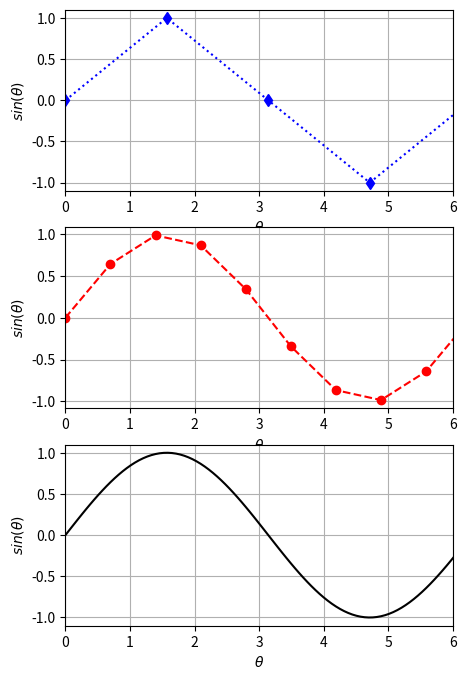
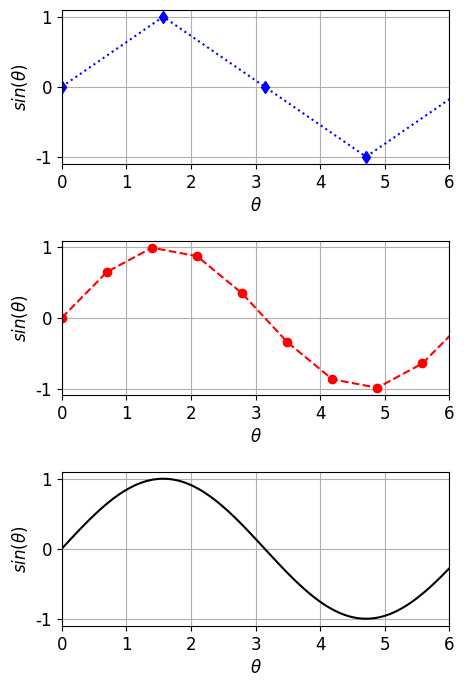

These figures' Python source, in order:
# [redacted]
import numpy as np
import matplotlib.pyplot as plt

#Q1
fig, ax = plt.subplots(3,1, figsize=(5,8))
plt.rcParams['font.size']=12
plt.rcParams['font.family']='Ariel'
plt.rcParams['figure.subplot.hspace']= 0.5

x5 = np.linspace(0,2*np.pi,5)
ax[0].plot(x5,np.sin(x5),'db:')
ax[0].set_xlabel(r'$\theta$')
ax[0].set_ylabel(r'$sin(\theta)$')
ax[0].set_xlim(0,6)
ax[0].grid()

x10 = np.linspace(0,2*np.pi,10)
ax[1].plot(x10,np.sin(x10),'or--')
ax[1].set_xlabel(r'$\theta$')
ax[1].set_ylabel(r'$sin(\theta)$')
ax[1].set_xlim(0,6)
ax[1].grid()

x100 = np.linspace(0,2*np.pi,100)
ax[2].plot(x100,np.sin(x100),'k')
ax[2].set_xlabel(r'$\theta$')
ax[2].set_ylabel(r'$sin(\theta)$')
ax[2].set_xlim(0,6)
ax[2].grid()


#Q2
fig1, ax1 = plt.subplots(3,1, figsize=(5,8))


n = [5,10,100]
style = ['db:', 'or--', 'k']

for i,j in enumerate(ax1.flatten()):
    x = np.linspace(0,2*np.pi,n[i])
    j.plot(x,np.sin(np.linspace(0,2*np.pi,n[i])),style[i])
    j.set_xlabel(r'$\theta$')
    j.set_ylabel(r'$sin(\theta)$')
    j.set_xlim(0, 6)
    j.grid()

plt.show()
